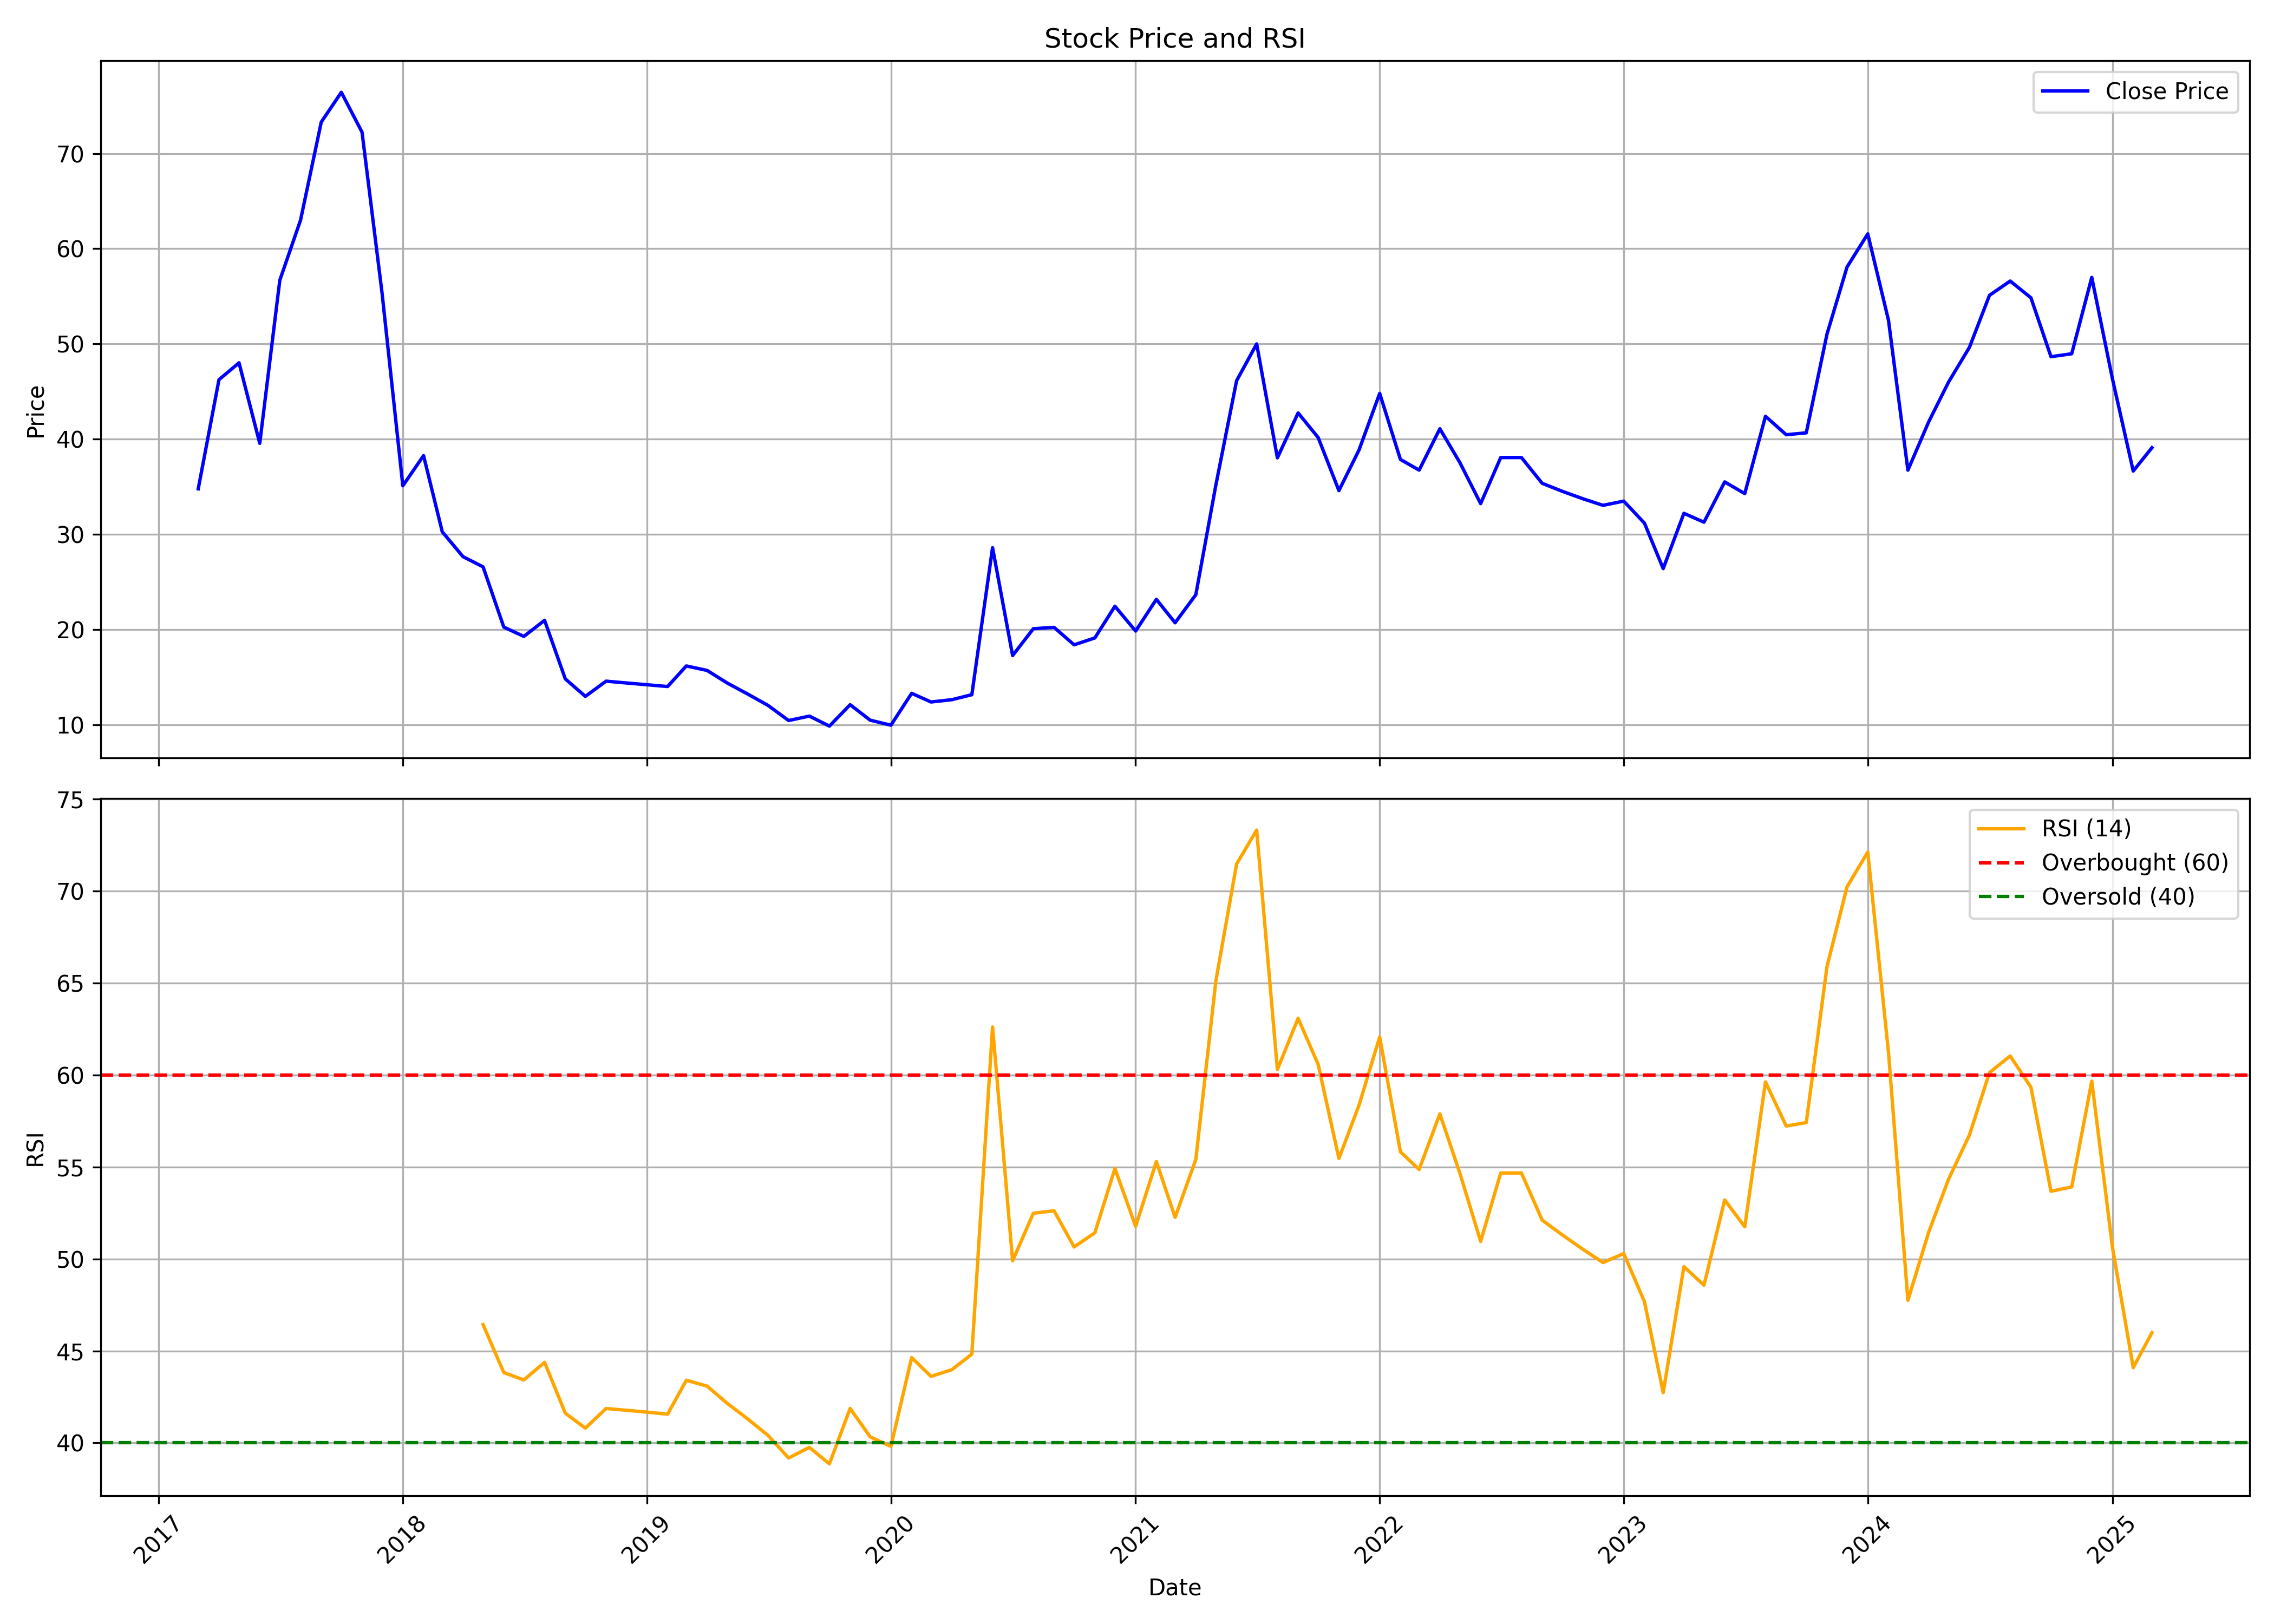

The table this chart was drawn from, first rows:
, date, symbol, open, high, low, close, volume, rsi
0, 2017-03-01, CORALFINAC, 34.9, 35.47, 32.77, 34.77, 22560, 
1, 2017-04-01, CORALFINAC, 36.19, 47.31, 34.72, 46.24, 392150, 
2, 2017-05-01, CORALFINAC, 46.24, 51.06, 39.69, 48.01, 297780, 
3, 2017-06-01, CORALFINAC, 49.54, 49.54, 38.44, 39.55, 348160, 
4, 2017-07-01, CORALFINAC, 41.45, 56.68, 39.39, 56.68, 766580, 
5, 2017-08-01, CORALFINAC, 57.56, 72.42, 47.54, 62.99, 918013, 
6, 2017-09-01, CORALFINAC, 63.04, 78.92, 60.72, 73.3, 1023545, 
7, 2017-10-01, CORALFINAC, 73.49, 99.14, 70.23, 76.42, 4851820, 
8, 2017-11-01, CORALFINAC, 78.05, 80.05, 67.07, 72.23, 782034, 
9, 2017-12-01, CORALFINAC, 74.47, 76.05, 51.2, 55.29, 3012202, 
10, 2018-01-01, CORALFINAC, 55.85, 61.81, 34.49, 35.09, 14879922, 
11, 2018-02-01, CORALFINAC, 34.63, 40.49, 27.46, 38.26, 4887500, 
12, 2018-03-01, CORALFINAC, 38.82, 39.05, 28.39, 30.25, 2404714, 
13, 2018-04-01, CORALFINAC, 30.72, 31.65, 27.13, 27.65, 963252, 
14, 2018-05-01, CORALFINAC, 27.65, 34.81, 24.57, 26.58, 1659926, 46.43
15, 2018-06-01, CORALFINAC, 26.53, 26.53, 19.27, 20.25, 759013, 43.83
16, 2018-07-01, CORALFINAC, 20.01, 23.97, 18.01, 19.27, 445617, 43.42
17, 2018-08-01, CORALFINAC, 19.64, 23.31, 19.27, 20.96, 857735, 44.38
18, 2018-09-01, CORALFINAC, 20.21, 21.38, 13.44, 14.8, 547316, 41.62
19, 2018-10-01, CORALFINAC, 14.8, 16.07, 11.65, 12.97, 359235, 40.8
20, 2018-11-01, CORALFINAC, 12.74, 15.98, 12.5, 14.57, 268929, 41.87
21, 2018-12-01, CORALFINAC, 14.62, 15.09, 13.21, 14.38, 164398, 41.78
22, 2019-01-01, CORALFINAC, 14.15, 15.51, 13.16, 14.19, 199925, 41.67
23, 2019-02-01, CORALFINAC, 14.24, 14.52, 13.35, 14, 160529, 41.56
24, 2019-03-01, CORALFINAC, 13.96, 21.29, 13.96, 16.17, 457677, 43.41
25, 2019-04-01, CORALFINAC, 16.82, 18.05, 14.47, 15.7, 139417, 43.09
26, 2019-05-01, CORALFINAC, 15.7, 16.64, 13.68, 14.38, 692022, 42.16
27, 2019-06-01, CORALFINAC, 14.43, 15.37, 12.22, 13.21, 286375, 41.3
28, 2019-07-01, CORALFINAC, 13.39, 14.57, 11.28, 12.03, 254251, 40.41
29, 2019-08-01, CORALFINAC, 12.59, 13.02, 8.459, 10.43, 443190, 39.18
30, 2019-09-01, CORALFINAC, 10.61, 12.33, 9.8, 10.9, 163227, 39.76
31, 2019-10-01, CORALFINAC, 10.71, 11.71, 8.892, 9.848, 142710, 38.86
32, 2019-11-01, CORALFINAC, 9.848, 13.67, 9.609, 12.09, 216747, 41.87
33, 2019-12-01, CORALFINAC, 11.95, 12.09, 9.561, 10.47, 229138, 40.33
34, 2020-01-01, CORALFINAC, 10.52, 12.91, 9.848, 9.943, 238483, 39.81
35, 2020-02-01, CORALFINAC, 9.991, 14.29, 8.987, 13.29, 801739, 44.64
36, 2020-03-01, CORALFINAC, 13.34, 14.25, 8.844, 12.38, 580524, 43.62
37, 2020-04-01, CORALFINAC, 11.86, 14.68, 10.85, 12.62, 347463, 43.98
38, 2020-05-01, CORALFINAC, 12.62, 13.86, 10.99, 13.15, 273649, 44.82
39, 2020-06-01, CORALFINAC, 13.39, 33.22, 12.72, 28.59, 750999, 62.61
40, 2020-07-01, CORALFINAC, 27.2, 27.2, 17.26, 17.26, 985259, 49.9
41, 2020-08-01, CORALFINAC, 16.59, 21.32, 15.87, 20.08, 447572, 52.49
42, 2020-09-01, CORALFINAC, 19.59, 23.16, 17.56, 20.22, 276643, 52.62
43, 2020-10-01, CORALFINAC, 21.04, 21.91, 16.7, 18.39, 319732, 50.65
44, 2020-11-01, CORALFINAC, 17.81, 20.94, 16.99, 19.11, 281069, 51.42
45, 2020-12-01, CORALFINAC, 19.64, 32.23, 18.19, 22.44, 1317849, 54.92
46, 2021-01-01, CORALFINAC, 22.87, 23.31, 19.4, 19.83, 419565, 51.78
47, 2021-02-01, CORALFINAC, 20.27, 24.56, 19.3, 23.16, 672254, 55.29
48, 2021-03-01, CORALFINAC, 23.16, 23.93, 19.69, 20.7, 242825, 52.26
49, 2021-04-01, CORALFINAC, 20.7, 27.99, 19.01, 23.64, 1239951, 55.41
50, 2021-05-01, CORALFINAC, 24.37, 35.71, 22.97, 35.18, 4741993, 65.12
51, 2021-06-01, CORALFINAC, 36, 50.19, 31.17, 46.13, 9460302, 71.47
52, 2021-07-01, CORALFINAC, 45.84, 56.7, 42.95, 49.99, 3703120, 73.32
53, 2021-08-01, CORALFINAC, 49.94, 53.08, 35.08, 38.02, 1283038, 60.3
54, 2021-09-01, CORALFINAC, 38.74, 51.49, 36.34, 42.74, 2106503, 63.08
55, 2021-10-01, CORALFINAC, 42.06, 46.31, 39.32, 40.16, 2605789, 60.57
56, 2021-11-01, CORALFINAC, 37.52, 44.94, 33.22, 34.59, 1217143, 55.46
57, 2021-12-01, CORALFINAC, 35.42, 42.11, 35.03, 38.84, 689301, 58.35
58, 2022-01-01, CORALFINAC, 38.59, 54.71, 38.15, 44.8, 7773682, 62.07
59, 2022-02-01, CORALFINAC, 45.04, 46.46, 33.46, 37.86, 1367300, 55.83
... 37 more rows
